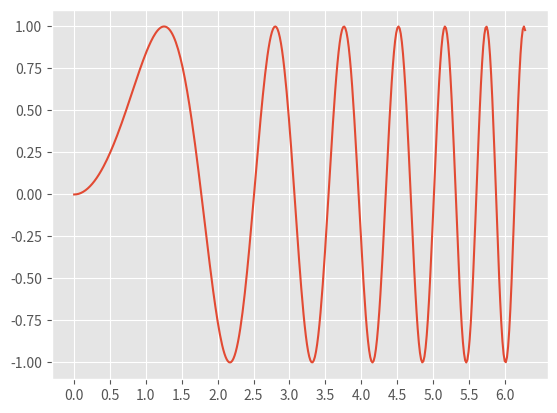

The script that saved this image:
import numpy as np
import matplotlib.pyplot as plt
import random
from matplotlib import style

style.use("ggplot")
from scipy.fftpack import fft, fftfreq, ifft

# First create some toy data:
x = np.linspace(0, 2 * np.pi, 400)
y = np.sin(x**2)

# Plotting
fig, ax = plt.subplots(1)

# Daten plotten
ax.plot(x, y)

# Ticks auf der x-Achse in 0.5er Schritten setzen
# np.arange(start, stop, step) erzeugt die gewünschten Werte
ax.set_xticks(np.arange(0, 2 * np.pi, 0.5))

plt.show()
